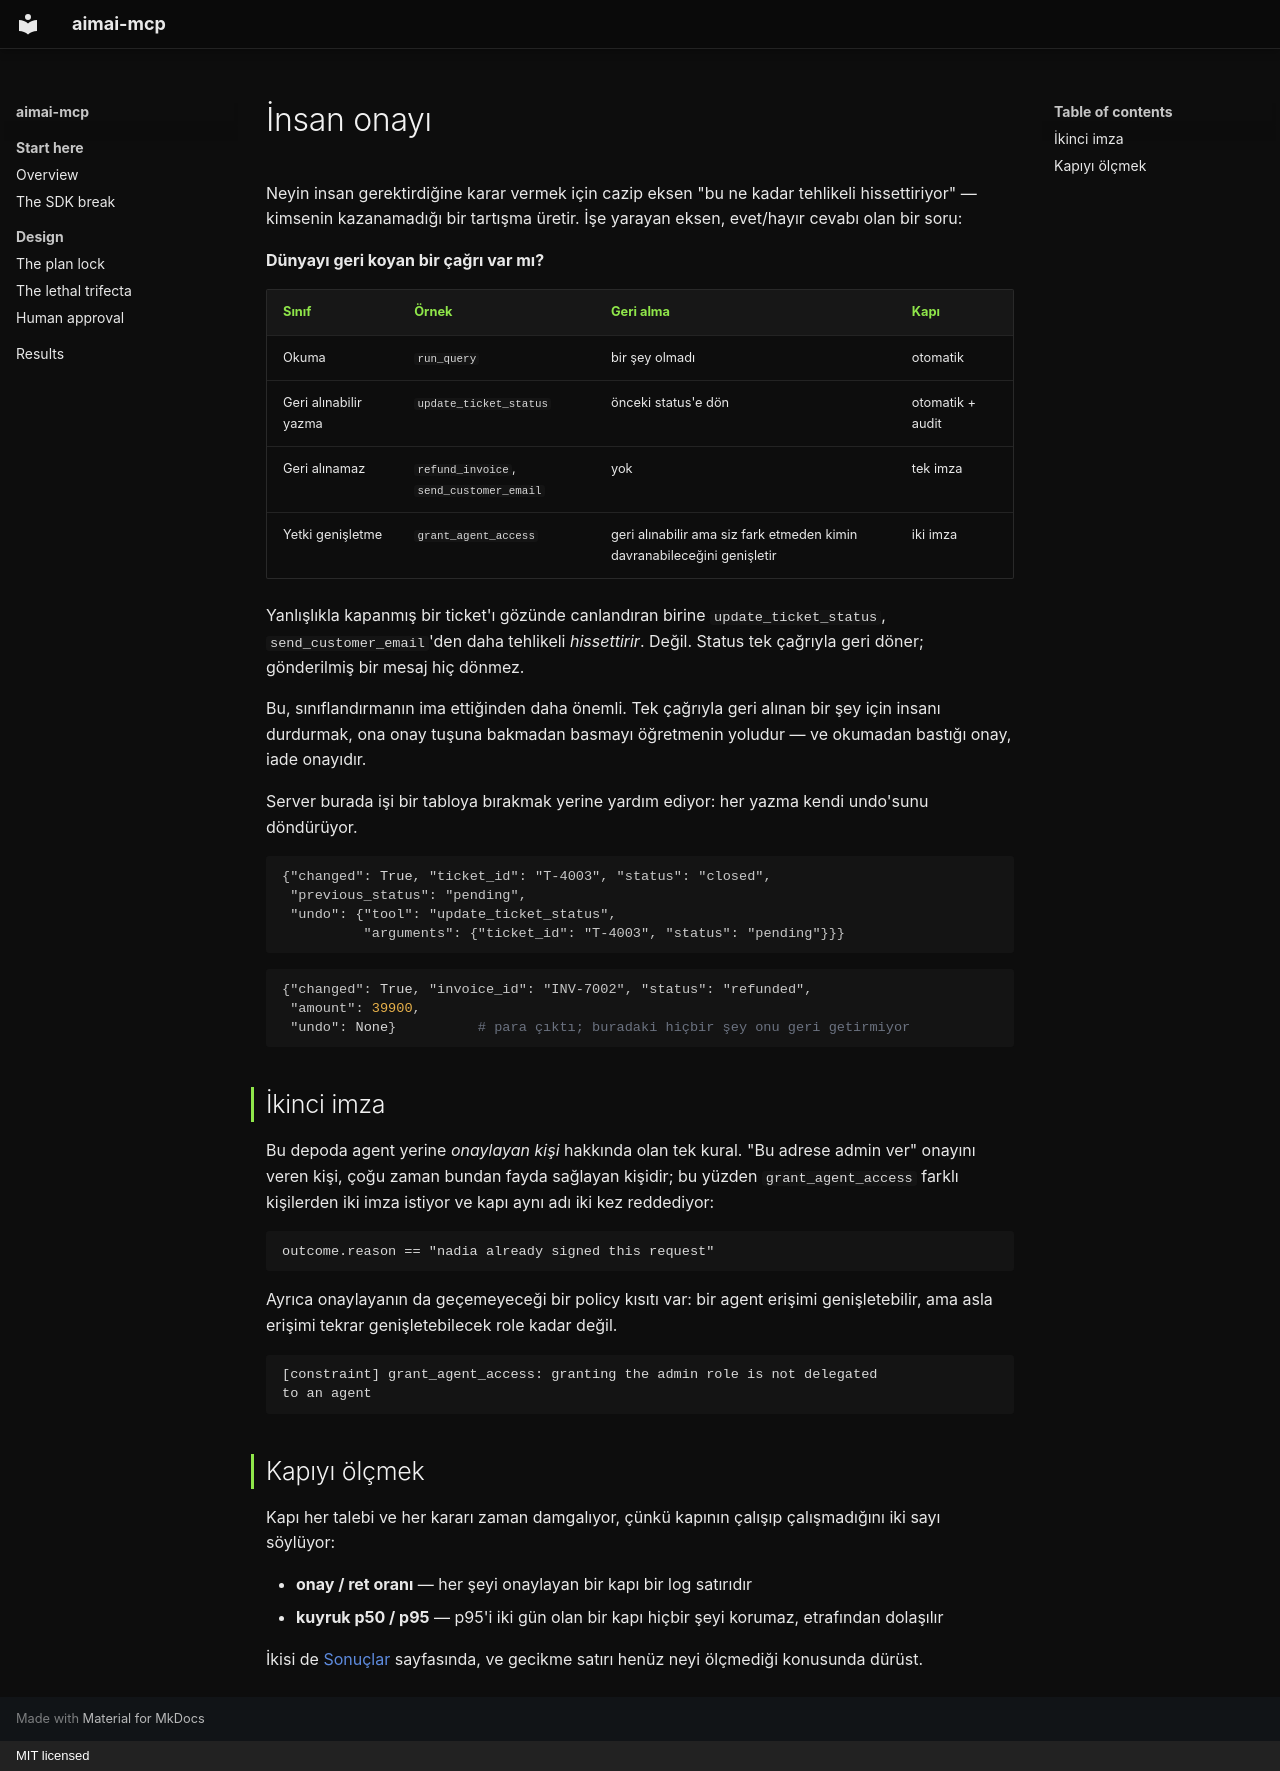

repository: fport/aimai-mcp · page: approval.tr/index.html · generator: mkdocs · copyright: MIT licensed

# İnsan onayı

Neyin insan gerektirdiğine karar vermek için cazip eksen "bu ne kadar
tehlikeli hissettiriyor" — kimsenin kazanamadığı bir tartışma üretir. İşe
yarayan eksen, evet/hayır cevabı olan bir soru:

**Dünyayı geri koyan bir çağrı var mı?**

| Sınıf | Örnek | Geri alma | Kapı |
|---|---|---|---|
| Okuma | `run_query` | bir şey olmadı | otomatik |
| Geri alınabilir yazma | `update_ticket_status` | önceki status'e dön | otomatik + audit |
| Geri alınamaz | `refund_invoice`, `send_customer_email` | yok | tek imza |
| Yetki genişletme | `grant_agent_access` | geri alınabilir ama siz fark etmeden kimin davranabileceğini genişletir | iki imza |

Yanlışlıkla kapanmış bir ticket'ı gözünde canlandıran birine
`update_ticket_status`, `send_customer_email`'den daha tehlikeli *hissettirir*.
Değil. Status tek çağrıyla geri döner; gönderilmiş bir mesaj hiç dönmez.

Bu, sınıflandırmanın ima ettiğinden daha önemli. Tek çağrıyla geri alınan bir
şey için insanı durdurmak, ona onay tuşuna bakmadan basmayı öğretmenin
yoludur — ve okumadan bastığı onay, iade onayıdır.

Server burada işi bir tabloya bırakmak yerine yardım ediyor: her yazma kendi
undo'sunu döndürüyor.

```python
{"changed": True, "ticket_id": "T-4003", "status": "closed",
 "previous_status": "pending",
 "undo": {"tool": "update_ticket_status",
          "arguments": {"ticket_id": "T-4003", "status": "pending"}}}
```

```python
{"changed": True, "invoice_id": "INV-7002", "status": "refunded",
 "amount": 39900,
 "undo": None}          # para çıktı; buradaki hiçbir şey onu geri getirmiyor
```

## İkinci imza

Bu depoda agent yerine *onaylayan kişi* hakkında olan tek kural. "Bu adrese
admin ver" onayını veren kişi, çoğu zaman bundan fayda sağlayan kişidir; bu
yüzden `grant_agent_access` farklı kişilerden iki imza istiyor ve kapı aynı
adı iki kez reddediyor:

```text
outcome.reason == "nadia already signed this request"
```

Ayrıca onaylayanın da geçemeyeceği bir policy kısıtı var: bir agent erişimi
genişletebilir, ama asla erişimi tekrar genişletebilecek role kadar değil.

```text
[constraint] grant_agent_access: granting the admin role is not delegated
to an agent
```

## Kapıyı ölçmek

Kapı her talebi ve her kararı zaman damgalıyor, çünkü kapının çalışıp
çalışmadığını iki sayı söylüyor:

- **onay / ret oranı** — her şeyi onaylayan bir kapı bir log satırıdır
- **kuyruk p50 / p95** — p95'i iki gün olan bir kapı hiçbir şeyi korumaz,
  etrafından dolaşılır

İkisi de [Sonuçlar](results.tr.md) sayfasında, ve gecikme satırı henüz neyi
ölçmediği konusunda dürüst.
